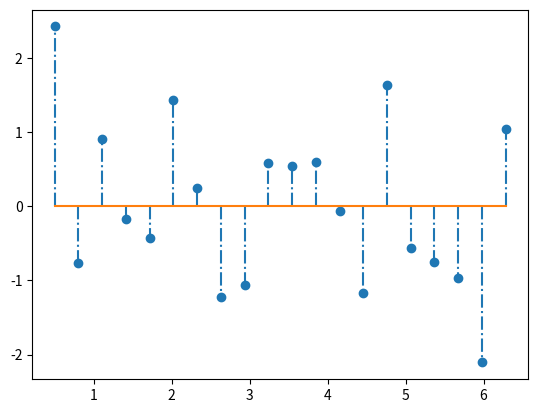

Reproduce this figure in Python.
import matplotlib.pyplot as plt
import numpy as np

x=np.linspace(0.5,2*np.pi,20)
y=np.random.randn(20)

plt.stem(x,y,linefmt='-.',markerfmt='o',basefmt='-')
plt.show()